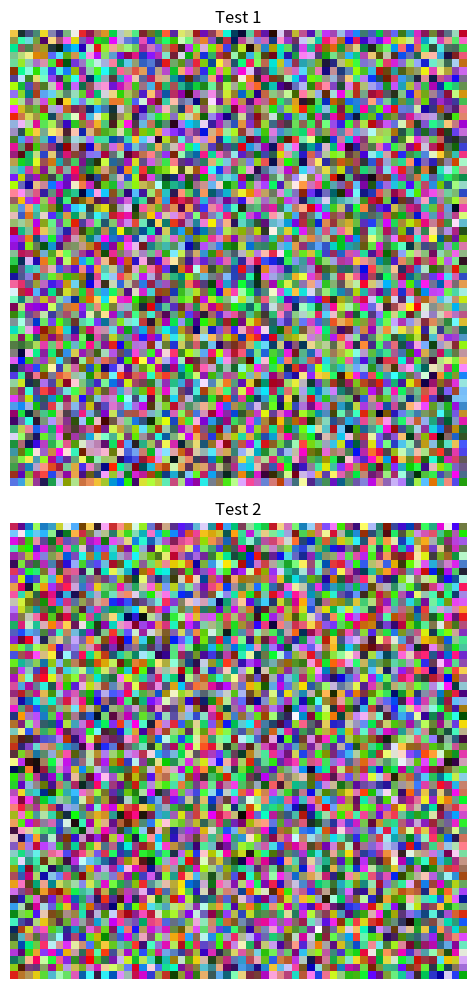

Here is the Python script that generated this plot:
import matplotlib.pyplot as plt
import numpy as np
from matplotlib.collections import PatchCollection
from matplotlib.patches import Rectangle

# When plotting in matplotlib the upper left corner has the values of:
Y_OFFSET = - 0.5
X_OFFSET = -0.5


class PixelPicker:
    def __init__(self, figure, rect_coll, mouse_button):
        self.rects = set()
        self.figure = figure
        self.rect_coll = rect_coll
        self.mouse_button = mouse_button
        self.cid = figure.canvas.mpl_connect('button_press_event', self)
        self.cidmotion = figure.canvas.mpl_connect('motion_notify_event', self._on_motion)

    def __call__(self, event):
        # print('click', event)
        if event.inaxes != self.figure.get_axes()[0] or event.button != self.mouse_button: return
        self._add_rectangle(event)

    def _on_motion(self, event):
        # print('motion', event)
        if event.inaxes != self.figure.get_axes()[0] or event.button != self.mouse_button: return
        self._add_rectangle(event)

    def _add_rectangle(self, event):
        xy = (int(round(event.xdata)) + X_OFFSET, int(round(event.ydata)) + Y_OFFSET)
        size_before = len(self.rects)
        self.rects.add(Rectangle(xy, 1, 1))
        if len(self.rects) > size_before:
            self.rect_coll.set_paths(self.rects)
            self.figure.canvas.draw()

    def get_pixels(self):
        return [(x - X_OFFSET, y - Y_OFFSET) for x, y in map(lambda r: r.xy, self.rects)]


def pick_pixels(class_num=0, color=(1, 0, 0, 0.7), mouse_button=3):
    """

    :param class_num: Number of the class
    :param color: Color of the painted pixels
    :param mouse_button: 1 = left click, 3 = right click
    :return: Class number and after that pixel x and y coordinates as tuples inside a list
    """
    fig = list(map(plt.figure, plt.get_fignums()))[0]
    ax = fig.get_axes()[0]  # plt.gca()
    rect_coll = PatchCollection([], facecolors=color, edgecolors=color)
    ax.add_collection(rect_coll)
    picker = PixelPicker(fig, rect_coll, mouse_button)
    input("Press enter to stop picking pixels")
    return [class_num] + picker.get_pixels()


def generate_random_image(loc, title, h=60, w=60, old_ax=None):
    img = (np.random.standard_normal([h, w, 3]) * 255).astype(np.uint8)
    ax = plt.subplot(loc) if old_ax is None else plt.subplot(loc, sharex=old_ax, sharey=old_ax)
    ax.set_adjustable('box')
    plt.title(title)
    plt.axis('off')
    plt.imshow(img)
    return ax


def generate_test_figure():
    plt.figure(1, figsize=(8, 10))
    plt.clf()
    plt.ion()
    ax = generate_random_image(211, "Test 1")
    generate_random_image(212, "Test 2", old_ax=ax)
    plt.tight_layout()
    plt.show()


if __name__ == '__main__':
    generate_test_figure()
    pixels = pick_pixels()
    print(pixels)
